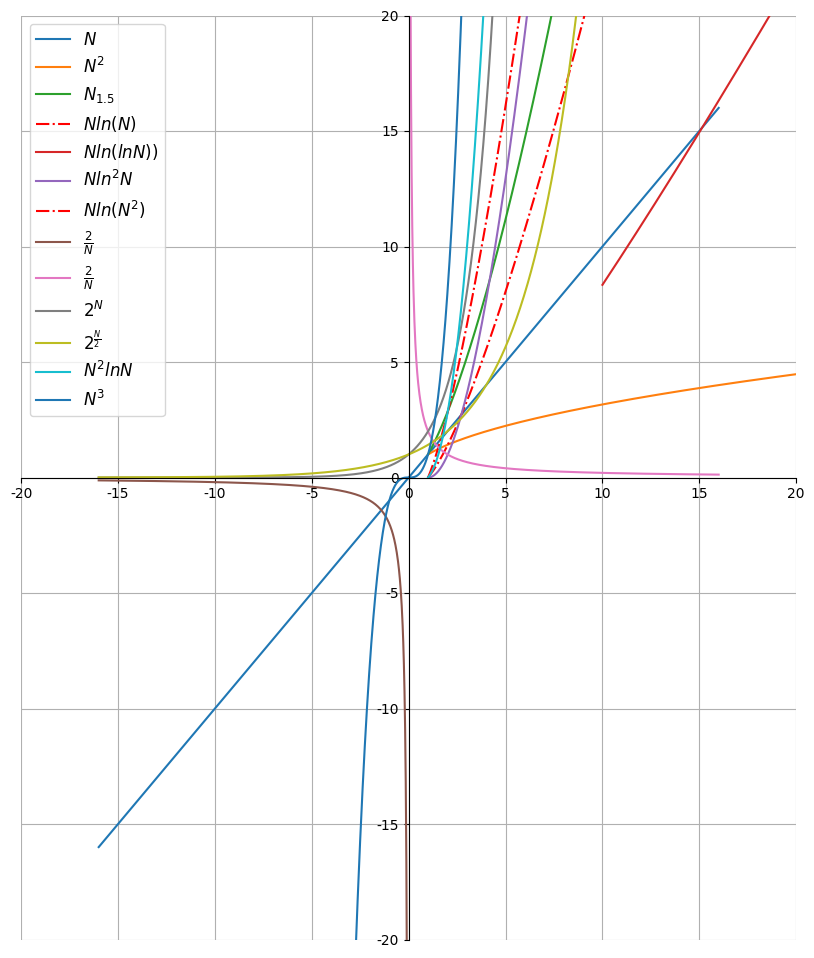

Here is the Python script that generated this plot:
# -*- coding: UTF-8 -*-
import numpy as np
import matplotlib.pyplot as plt
import time
plt.rcParams["font.sans-serif"] = ["SimSun"]
plt.rcParams["axes.unicode_minus"] = False

# Plot functions
x1 = np.linspace(-16, 16, 2000)
x2 = np.linspace(1, 20, 2000)
x3 = np.linspace(10.00, 20, 600)
fig = plt.figure(figsize=(10, 12))
plt.plot(x1, x1, label=r"$N$")
plt.plot(x2, np.sqrt(x2), label=r"$N^{2}$")
plt.plot(x2, x2 ** 1.5, label=r"$N_{1.5}$")
plt.plot(x2, x2 * np.log(x2), color="red", linestyle="-.", label=r"$Nln(N)$")
plt.plot(x3, x3 * np.log(np.log(x3)), label=r"$Nln(lnN))$")
plt.plot(x2, x2 * np.log(x2) ** 2, label=r"$Nln^{2}N$")
plt.plot(x2, x2 * np.log(x2 ** 2), color="red", linestyle="-.", label=r"$Nln(N^{2})$")
plt.plot(x1[:1000], 2 / x1[:1000], x1[1000:], 2 / x1[1000:], label=r"$\frac{2}{N}$")
plt.plot(x1, 2 ** x1, label=r"$2^{N}$")
plt.plot(x1, 2 ** (x1 / 2), label=r"$2^{\frac{N}{2}}$")
plt.plot(x2, x2 ** 2 * np.log(x2), label=r"$N^{2}lnN$")
plt.plot(x1, x1 ** 3, label=r"$N^{3}$")
plt.legend(fontsize="large")
plt.ylim(-20, 20)
plt.xlim(-20, 20)
ax = plt.gca()
ax.spines["right"].set_visible(False)
# ax.spines["left"].set_visible(False)
ax.spines["top"].set_visible(False)
ax.xaxis.set_ticks_position("bottom")
ax.spines["bottom"].set_position(("data", 0))
ax.yaxis.set_ticks_position("left")
ax.spines["left"].set_position(("data", 0))
plt.grid()
plt.ion()
plt.show()


# Time cost analysis
def find_time(N, func):
    # Input the N and function, return the time  the function with the parameter N takes
    start0 = time.time()
    func(N)
    end0 = time.time()
    elapse0 = end0 - start0
    return elapse0


def sum1(N):
    # Time complexity: O(N)
    sum10 = 0
    for i in range(N):
        sum10 += 1
    return sum10


def sum2(N):
    # Time complexity: O(N^2)
    sum20 = 0
    for i in range(N):
        for j in range(N):
            sum20 += 1
    return sum20


def sum3(N):
    # Time complexity: O(N^3)
    sum30 = 0
    for i in range(N):
        for j in range(N*N):
            sum30 += 1
    return sum30


def sum4(N):
    # Time complexity: O(N^2)
    sum40 = 0
    for i in range(N):
        for j in range(i):
            sum40 += 1
    return sum40


def sum5(N):
    # Time complexity: O(N^5)
    sum50 = 0
    for i in range(N):
        for j in range(i*i):
            for k in range(j):
                sum50 += 1
    return sum50


def sum6(N):
    # Time complexity: O(N^5)
    sum60 = 0
    for i in range(N):
        for j in range(i*i):
            if j % i == 0:
                for k in range(j):
                    sum60 += 1
    return sum60


elapse = find_time(1000, sum1)
print("{0:-<40.6f}".format(elapse))


# Fast power algorithm
def fast_power(base, power):
    result = 1
    while power:
        if power & 1:
            result *= base
        base *= base
        power >>= 1
    return result
